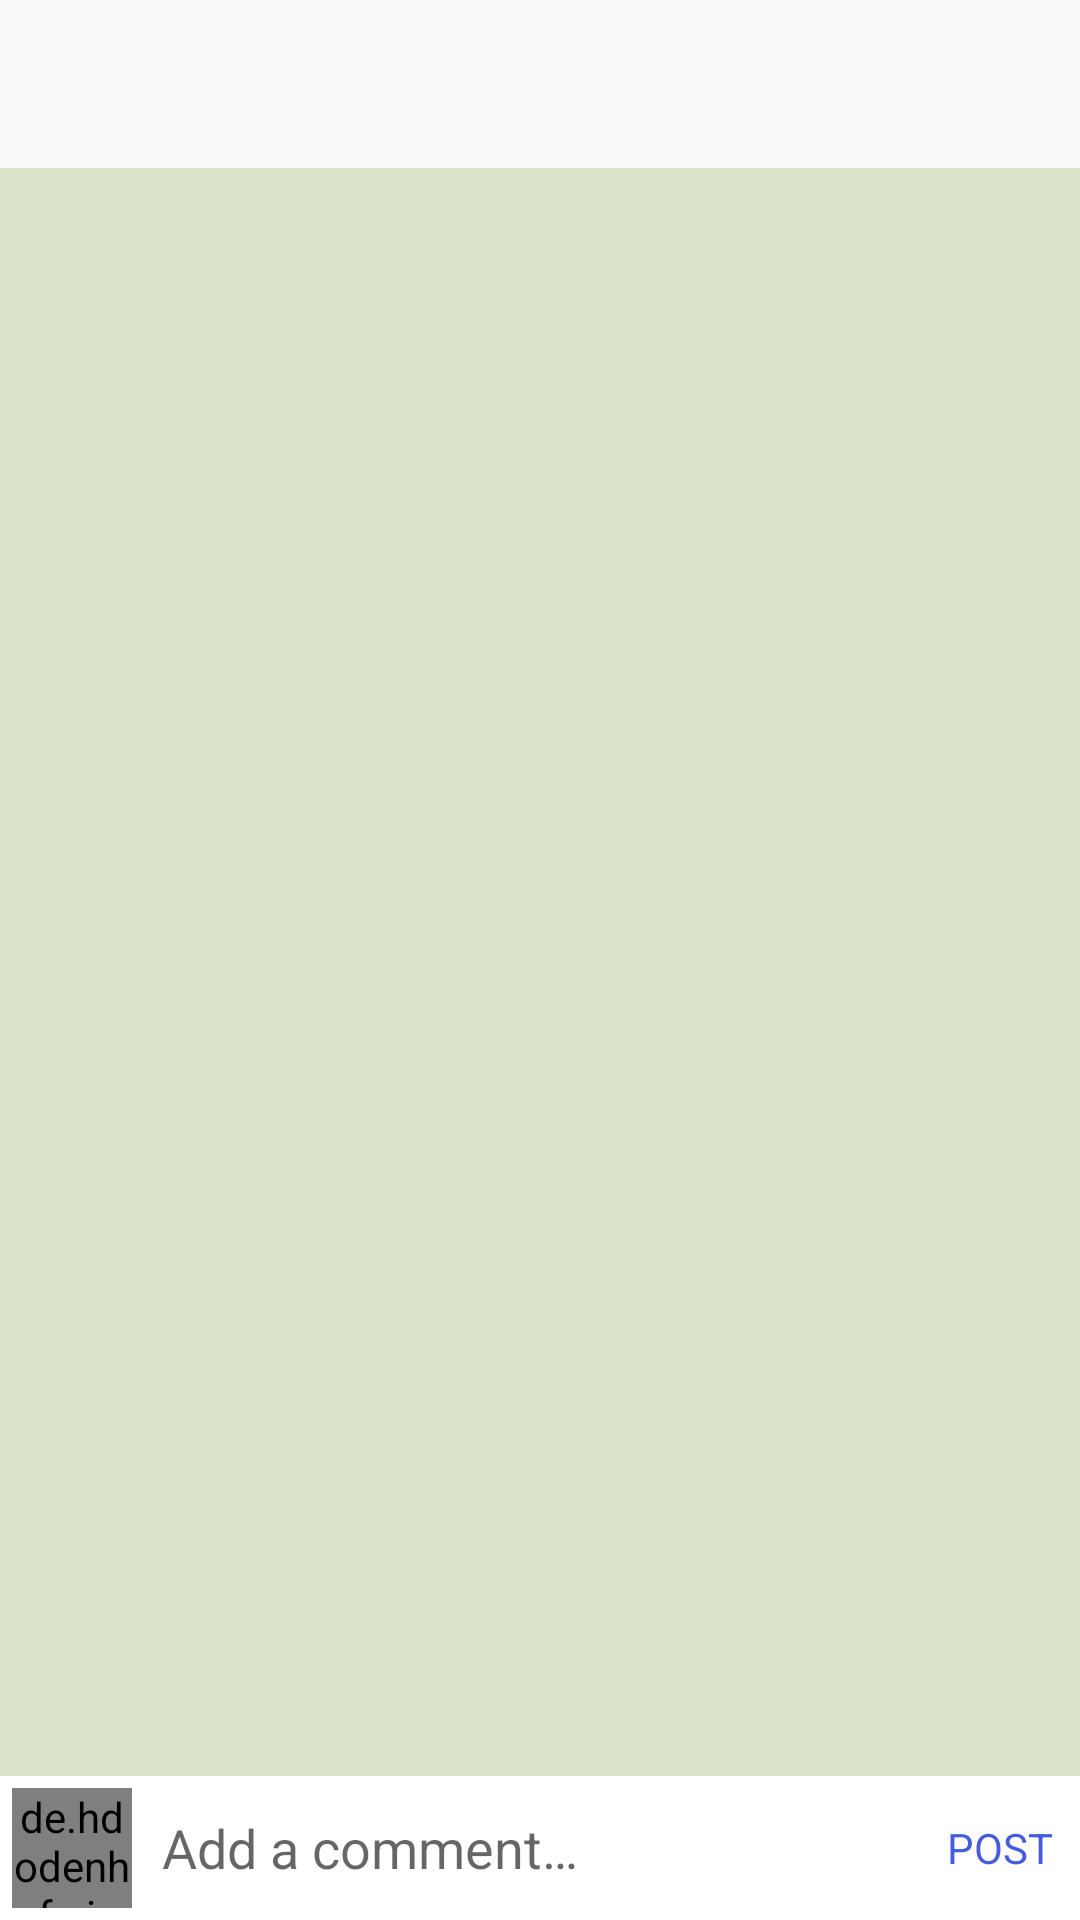

Write the Android layout XML for this screen, with the resource values it uses.
<!-- AndroidManifest.xml: application theme AppTheme -->
<!-- res/layout/activity_comments.xml -->
<?xml version="1.0" encoding="utf-8"?>
<RelativeLayout

    xmlns:android="http://schemas.android.com/apk/res/android"
    xmlns:app="http://schemas.android.com/apk/res-auto"
    xmlns:tools="http://schemas.android.com/tools"
    android:layout_width="match_parent"
    android:layout_height="match_parent"
    android:background="?attr/backgroundColor"
    tools:context=".CommentsActivity">

    <androidx.appcompat.widget.Toolbar
        android:layout_width="match_parent"
        android:layout_height="wrap_content"
        android:id="@+id/toolbar"
        android:background="?android:attr/windowBackground"/>

    <androidx.recyclerview.widget.RecyclerView
        android:layout_width="match_parent"
        android:layout_height="wrap_content"
        android:background="?attr/cardBackground"
        android:id="@+id/recycle_view"
        android:layout_below="@+id/toolbar"
        android:layout_above="@+id/bottom"/>

    <RelativeLayout
        android:layout_width="match_parent"
        android:layout_height="wrap_content"
        android:id="@+id/bottom"
        android:background="#fff"
        android:padding="4dp"
        android:layout_alignParentBottom="true">

        <de.hdodenhof.circleimageview.CircleImageView
            android:layout_width="40dp"
            android:layout_height="40dp"
            android:id="@+id/image_profile"/>

        <EditText
            android:layout_width="match_parent"
            android:layout_height="wrap_content"
            android:layout_toRightOf="@+id/image_profile"
            android:hint="@string/add_a_comment"
            android:id="@+id/add_comment"
            android:layout_centerVertical="true"
            android:layout_marginStart="10dp"
            android:layout_marginEnd="10dp"
            android:background="@android:color/transparent"
            android:layout_toLeftOf="@+id/post"/>

        <TextView
            android:layout_width="wrap_content"
            android:layout_height="wrap_content"
            android:id="@+id/post"
            android:text="@string/POST"
            android:layout_marginEnd="5dp"
            android:layout_alignParentEnd="true"
            android:layout_centerVertical="true"
            android:textColor="@color/colorPrimary"/>

    </RelativeLayout>

</RelativeLayout>
<!-- resources referenced by this layout -->
<resources>
  <color name="colorPrimary">#455cde</color>
  <string name="POST">POST</string>
  <string name="add_a_comment">Add a comment…</string>
  <style name="AppTheme" parent="Theme.AppCompat.Light.DarkActionBar">
          
          <item name="colorPrimary">@color/colorPrimary</item>
          <item name="colorPrimaryDark">@color/colorPrimaryDark</item>
          <item name="colorAccent">@color/colorAccent</item>
  
          <item name="windowActionBar">false</item>
          <item name="windowNoTitle">true</item>
  
          <item name="backgroundColor">@color/colorWhite</item>
          <item name="cardBackground">@color/colorCard</item>
  
          <item name="textColor">@color/colorBlack</item>
          <item name="textHintColor">@color/colorGray</item>
  
          <item name="tintColor">@color/colorTint</item>
          <item name="buttonColor">@color/colorAccent</item>
          <item name="android:windowAnimationStyle">@style/WindowAnimationTransition</item>
      </style>
  <color name="colorPrimaryDark">#403d3d</color>
  <color name="colorAccent">#c2bdbf</color>
  <color name="colorWhite">#fff</color>
  <color name="colorCard">#DBE4C8</color>
  <color name="colorBlack">#000000</color>
  <color name="colorGray">#686868</color>
  <color name="colorTint">#9F9F9F</color>
  <style name="WindowAnimationTransition">
          <item name="android:windowEnterAnimation">@android:anim/fade_in</item>
          <item name="android:windowExitAnimation">@android:anim/fade_out</item>
  
  
      </style>
</resources>
